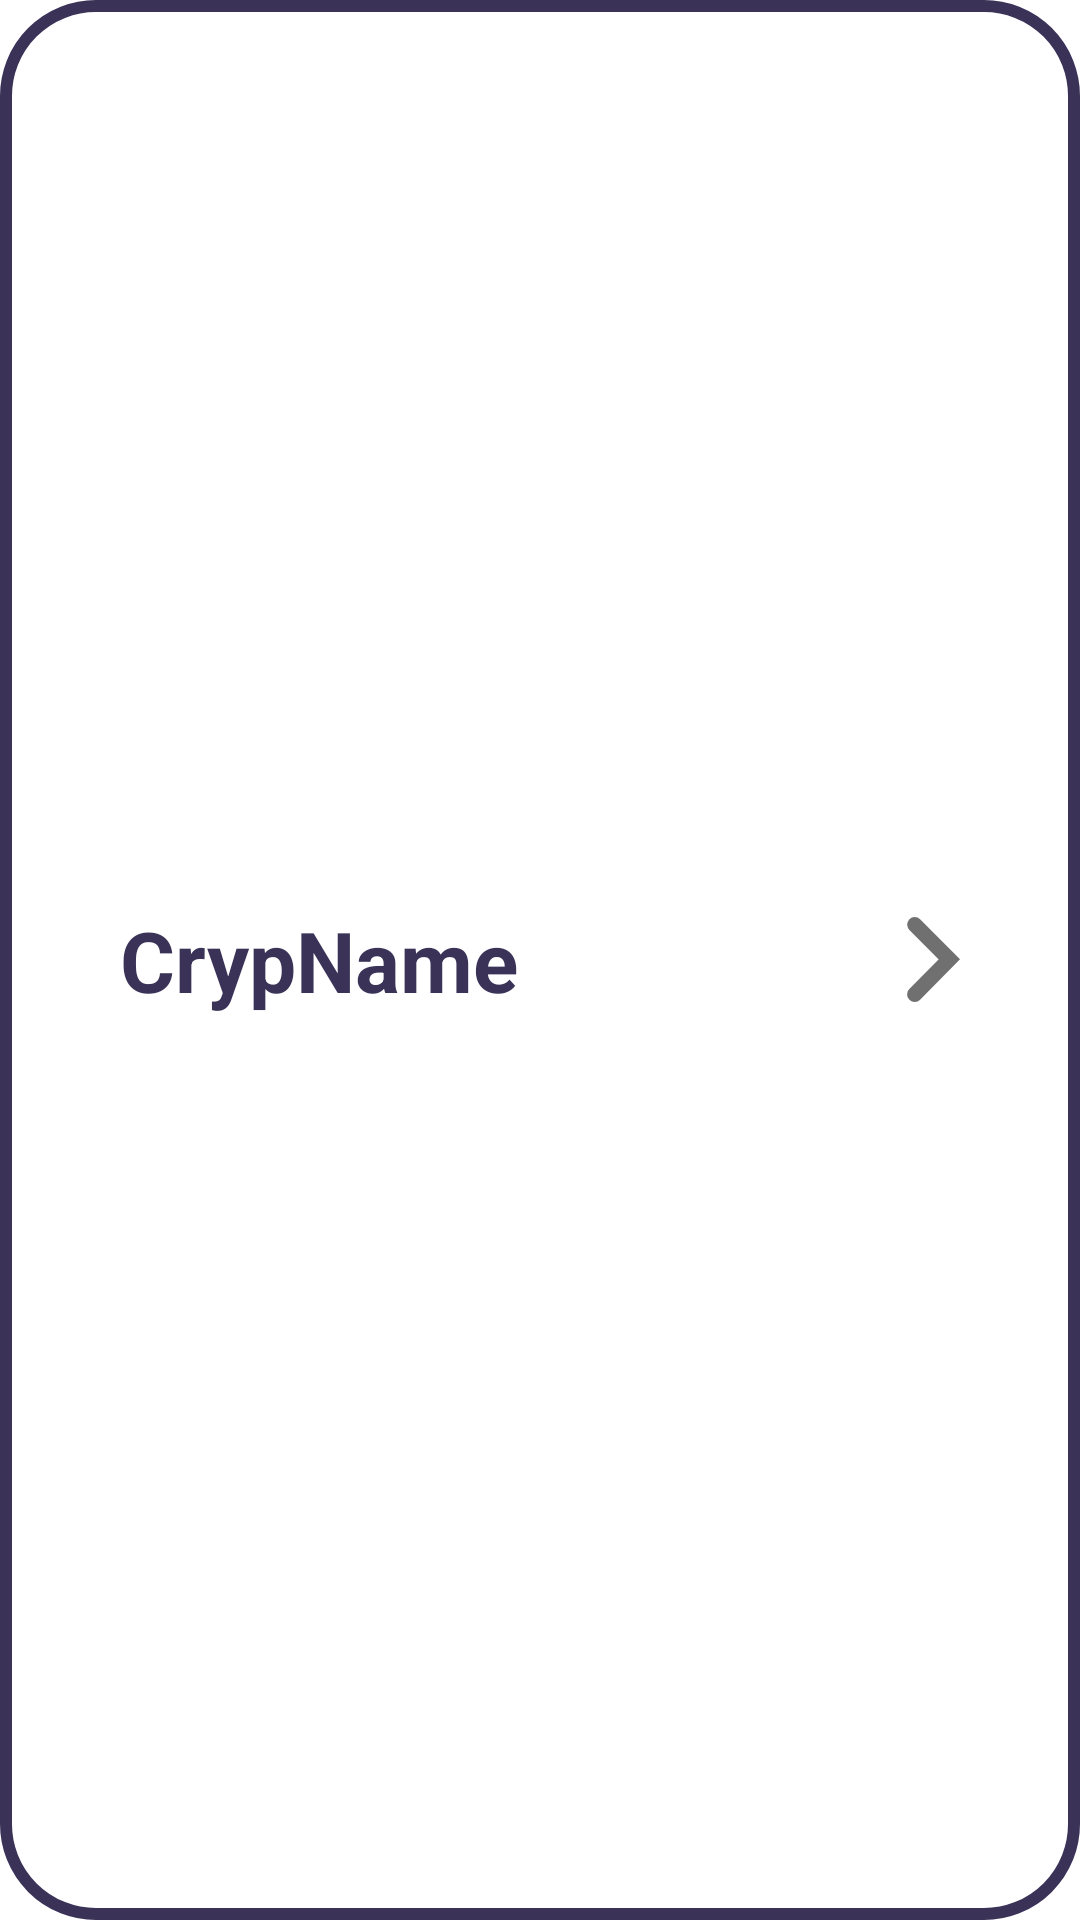

This screen was rendered from an Android layout file. Write that file and the resources it references.
<!-- AndroidManifest.xml: application theme Theme.CrypVault -->
<!-- res/layout/vault_list_view.xml -->
<?xml version="1.0" encoding="utf-8"?>
<RelativeLayout xmlns:android="http://schemas.android.com/apk/res/android"
    android:orientation="horizontal"
    android:layout_width="match_parent"
    android:layout_height="match_parent"
    android:gravity="center"
    android:paddingHorizontal="40dp"
    android:paddingVertical="25dp"
    android:layout_margin="20dp"
    android:background="@drawable/edit_text_background">

    <TextView
        android:id="@+id/Vault_name_from_list"
        android:layout_width="wrap_content"
        android:layout_height="wrap_content"
        android:layout_alignParentStart="true"
        android:layout_centerVertical="true"
        android:text="@string/vault_name_hint"
        android:textSize="28sp"
        android:textStyle="bold" />

    <ImageButton
        android:id="@+id/vault_door_button"
        android:layout_width="wrap_content"
        android:layout_height="wrap_content"
        android:layout_alignParentEnd="true"
        android:layout_centerVertical="true"
        android:layout_marginStart="121dp"
        android:background="#00000000"
        android:rotation="180"
        android:src="@drawable/ic_back_arrow" />
</RelativeLayout>
<!-- resources referenced by this layout -->
<resources>
  <!-- drawable edit_text_background (drawable) -->
  <?xml version="1.0" encoding="utf-8"?>
  <shape xmlns:android="http://schemas.android.com/apk/res/android"
      android:shape="rectangle">
      <solid android:color="?attr/colorOnPrimary"/>
      <padding android:left="20dp"
          android:right="20dp"/>
      <corners android:radius="30dp"/>
      <stroke android:width="4dp"
          android:color="@color/app_text_light"/>
  </shape>
  <!-- drawable ic_back_arrow (drawable) -->
  <vector xmlns:android="http://schemas.android.com/apk/res/android"
      android:width="18.504dp"
      android:height="30.201dp"
      android:viewportWidth="18.504"
      android:viewportHeight="30.201">
    <path
        android:pathData="M14.968,26.665 L3.518,15.156 14.968,3.535"
        android:strokeWidth="5"
        android:fillColor="#00000000"
        android:strokeColor="#707070"
        android:strokeLineCap="round"/>
  </vector>
  <string name="vault_name_hint">CrypName</string>
  <style name="Theme.CrypVault" parent="Theme.MaterialComponents.DayNight.NoActionBar">
          
          <item name="colorPrimary">@color/app_background_light</item>
          <item name="colorOnPrimary">@color/white</item>
          <item name="android:textColor">@color/app_text_light</item>
  
          
          <item name="colorSecondary">@color/bottom_sheet_light_background</item>
          <item name="colorSecondaryVariant">@color/bottom_sheet_options_background_light</item>
          <item name="colorOnSecondary">@color/black</item>
  
          
          <item name="android:statusBarColor" tools:targetApi="l">?attr/backgroundColor</item>
          <item name="android:windowLightStatusBar">true</item>
          <item name="android:navigationBarColor">?attr/colorSecondary</item>
  
          
          <item name="backgroundColor">@color/app_background_light</item>
          <item name="buttonStyle">@style/CustomButton</item>
  
          
          <item name="android:windowAnimationStyle">@style/CustomActivityAnimation</item>
      </style>
  <color name="app_text_light">#3a3357</color>
  <color name="app_background_light">#f2efff</color>
  <color name="white">#FFFFFFFF</color>
  <color name="bottom_sheet_light_background">#b4a4fa</color>
  <color name="bottom_sheet_options_background_light">#f1effe</color>
  <color name="black">#000000</color>
  <style name="CustomButton" parent="Widget.AppCompat.Button">
          <item name="android:background">@drawable/button_background</item>
          <item name="android:textColor">#000</item>
      </style>
  <style name="CustomActivityAnimation" parent="@android:style/Animation.Activity">
          <item name="android:activityOpenEnterAnimation">@anim/slide_in_right</item>
          <item name="android:activityOpenExitAnimation">@anim/slide_out_left</item>
          <item name="android:activityCloseEnterAnimation">@anim/slide_in_left</item>
          <item name="android:activityCloseExitAnimation">@anim/slide_out_right</item>
      </style>
  <!-- drawable button_background (drawable) -->
  <?xml version="1.0" encoding="utf-8"?>
  <selector xmlns:android="http://schemas.android.com/apk/res/android">
      <item android:state_pressed="true">
          <shape>
              <solid android:color="?attr/colorAccent"/>
              <padding android:left="10dp"
                  android:right="10dp"/>
              <stroke android:width="5dp"
                  android:color="?android:attr/textColor"/>
              <corners android:radius="20dp"/>
          </shape>
      </item>
      <item>
          <shape xmlns:android="http://schemas.android.com/apk/res/android"
              android:shape="rectangle">
              <solid android:color="?attr/colorAccent"/>
              <padding android:left="10dp"
                  android:right="10dp"/>
              <stroke android:width="5dp"
                  android:color="?android:attr/textColor"/>
              <corners android:radius="20dp"/>
          </shape>
      </item>
  </selector>
</resources>
